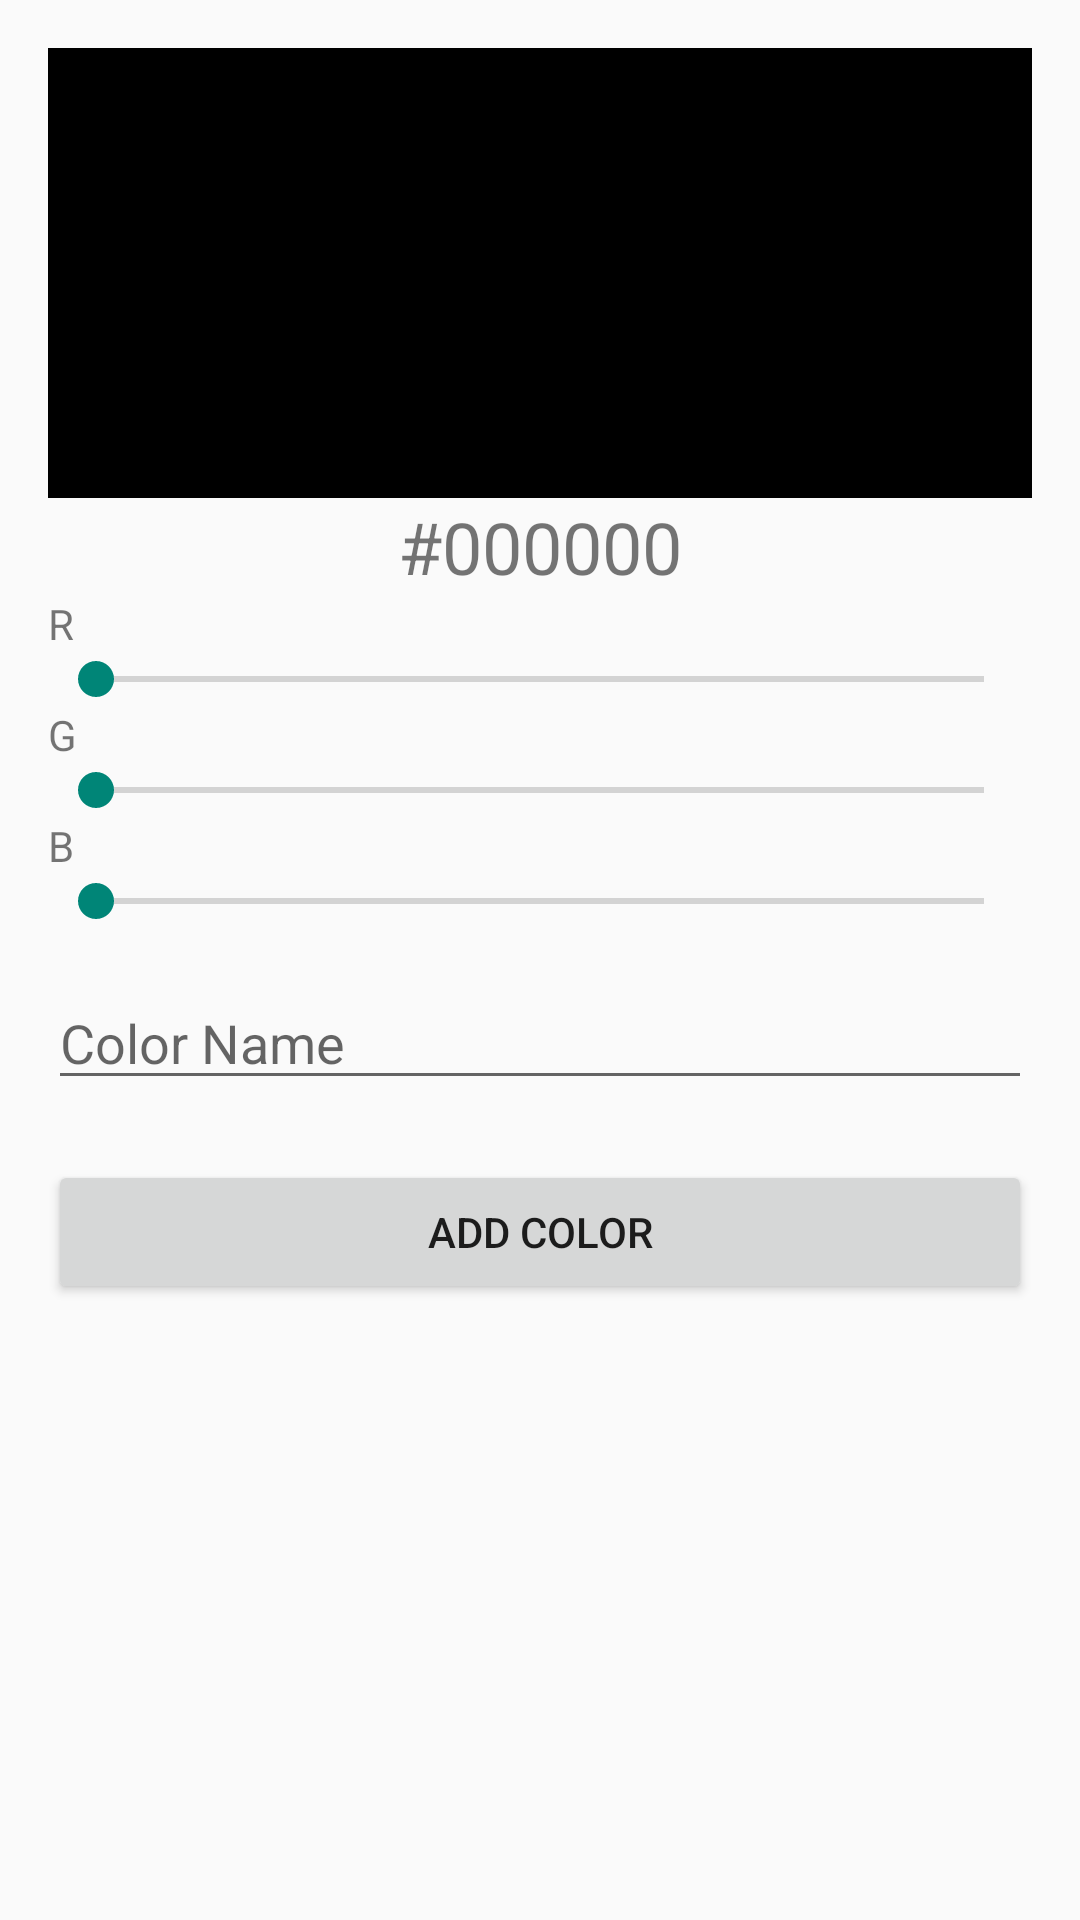

Produce the Android XML layout that renders to this screen, including the resource entries it uses.
<!-- AndroidManifest.xml: application theme Theme.BookNest -->
<!-- res/layout/fragment_add_color.xml -->
<LinearLayout xmlns:android="http://schemas.android.com/apk/res/android"
    android:layout_width="match_parent"
    android:layout_height="match_parent"
    android:orientation="vertical"
    android:padding="16dp">

    <View
        android:id="@+id/colorPreview"
        android:layout_width="match_parent"
        android:layout_height="150dp"
        android:background="#000000" />

    <TextView
        android:id="@+id/tvHexDisplay"
        android:layout_width="wrap_content"
        android:layout_height="wrap_content"
        android:layout_gravity="center"
        android:text="#000000"
        android:textSize="24sp" />

    <TextView android:text="R" android:layout_width="wrap_content" android:layout_height="wrap_content"/>
    <SeekBar android:id="@+id/sbRed" android:layout_width="match_parent" android:layout_height="wrap_content" android:max="255" />

    <TextView android:text="G" android:layout_width="wrap_content" android:layout_height="wrap_content"/>
    <SeekBar android:id="@+id/sbGreen" android:layout_width="match_parent" android:layout_height="wrap_content" android:max="255" />

    <TextView android:text="B" android:layout_width="wrap_content" android:layout_height="wrap_content"/>
    <SeekBar android:id="@+id/sbBlue" android:layout_width="match_parent" android:layout_height="wrap_content" android:max="255" />

    <EditText
        android:id="@+id/etColorName"
        android:layout_width="match_parent"
        android:layout_height="wrap_content"
        android:hint="Color Name"
        android:inputType="text"
        android:layout_marginTop="16dp" />

    <Button
        android:id="@+id/btnSave"
        android:layout_width="match_parent"
        android:layout_height="wrap_content"
        android:text="Add Color"
        android:layout_marginTop="20dp"/>
</LinearLayout>
<!-- resources referenced by this layout -->
<resources>
  <style name="Theme.BookNest" parent="android:Theme.Material.Light.NoActionBar" />
</resources>
